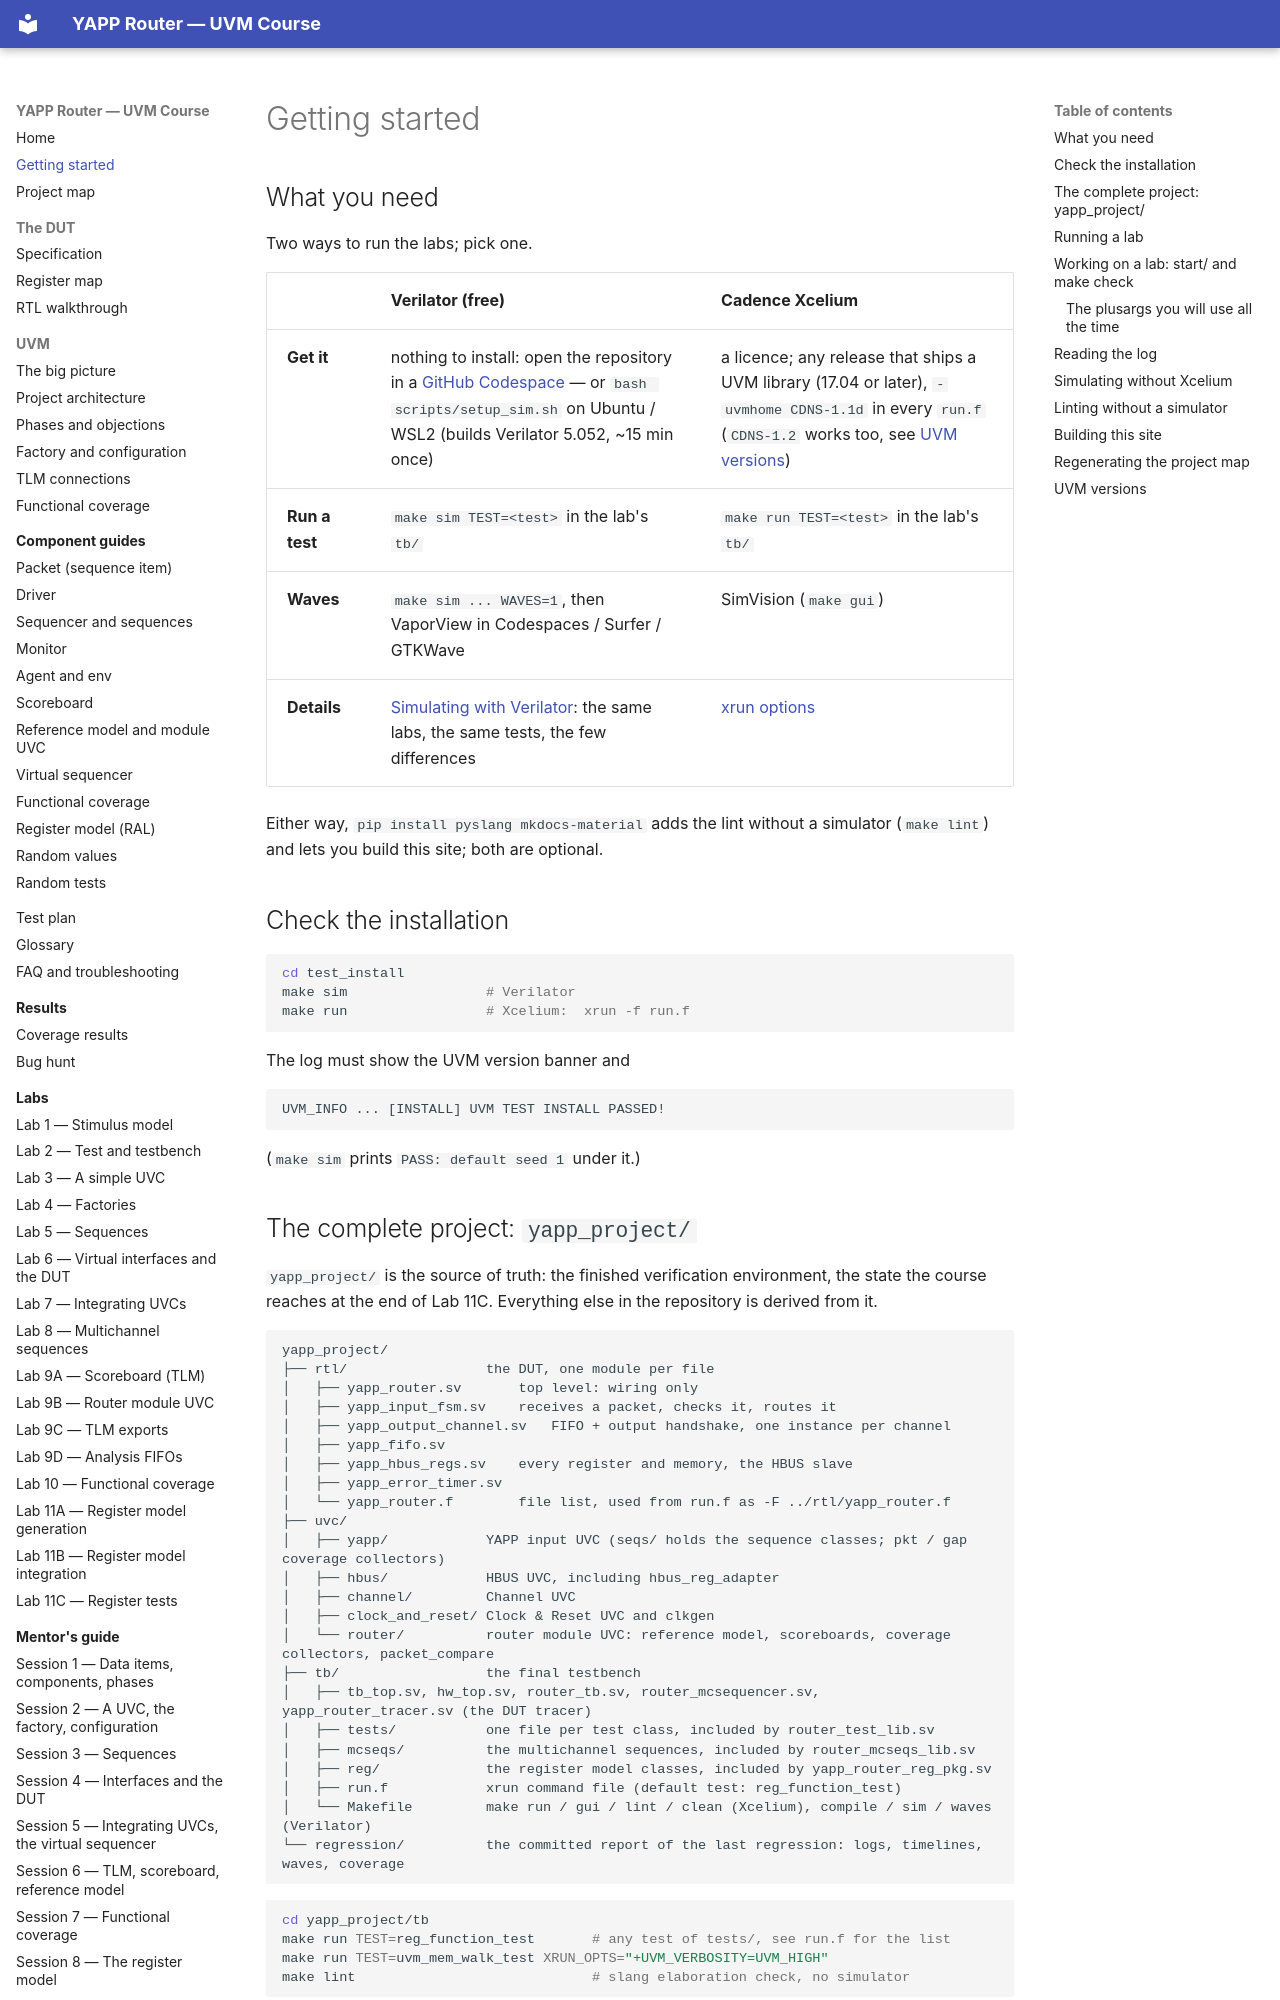

repository: tamirgabgab/Qcom-Mentoring · page: getting-started/index.html · generator: mkdocs

# Getting started

## What you need

Two ways to run the labs; pick one.

| | Verilator (free) | Cadence Xcelium |
|---|---|---|
| **Get it** | nothing to install: open the repository in a [GitHub Codespace](https://codespaces.new/tamirgabgab/Qcom-Mentoring?quickstart=1) — or `bash scripts/setup_sim.sh` on Ubuntu / WSL2 (builds Verilator 5.052, ~15 min once) | a licence; any release that ships a UVM library (17.04 or later), `-uvmhome CDNS-1.1d` in every `run.f` (`CDNS-1.2` works too, see [UVM versions](#uvm-versions)) |
| **Run a test** | `make sim TEST=<test>` in the lab's `tb/` | `make run TEST=<test>` in the lab's `tb/` |
| **Waves** | `make sim ... WAVES=1`, then VaporView in Codespaces / Surfer / GTKWave | SimVision (`make gui`) |
| **Details** | [Simulating with Verilator](appendix/verilator.md): the same labs, the same tests, the few differences | [xrun options](appendix/xrun.md) |

Either way, `pip install pyslang mkdocs-material` adds the lint without a simulator (`make lint`) and
lets you build this site; both are optional.

## Check the installation

```bash
cd test_install
make sim                 # Verilator
make run                 # Xcelium:  xrun -f run.f
```

The log must show the UVM version banner and

```
UVM_INFO ... [INSTALL] UVM TEST INSTALL PASSED!
```

(`make sim` prints `PASS: default seed 1` under it.)

## The complete project: `yapp_project/`

`yapp_project/` is the source of truth: the finished verification environment, the state the
course reaches at the end of Lab 11C. Everything else in the repository is derived from it.

```
yapp_project/
├── rtl/                 the DUT, one module per file
│   ├── yapp_router.sv       top level: wiring only
│   ├── yapp_input_fsm.sv    receives a packet, checks it, routes it
│   ├── yapp_output_channel.sv   FIFO + output handshake, one instance per channel
│   ├── yapp_fifo.sv
│   ├── yapp_hbus_regs.sv    every register and memory, the HBUS slave
│   ├── yapp_error_timer.sv
│   └── yapp_router.f        file list, used from run.f as -F ../rtl/yapp_router.f
├── uvc/
│   ├── yapp/            YAPP input UVC (seqs/ holds the sequence classes; pkt / gap coverage collectors)
│   ├── hbus/            HBUS UVC, including hbus_reg_adapter
│   ├── channel/         Channel UVC
│   ├── clock_and_reset/ Clock & Reset UVC and clkgen
│   └── router/          router module UVC: reference model, scoreboards, coverage collectors, packet_compare
├── tb/                  the final testbench
│   ├── tb_top.sv, hw_top.sv, router_tb.sv, router_mcsequencer.sv, yapp_router_tracer.sv (the DUT tracer)
│   ├── tests/           one file per test class, included by router_test_lib.sv
│   ├── mcseqs/          the multichannel sequences, included by router_mcseqs_lib.sv
│   ├── reg/             the register model classes, included by yapp_router_reg_pkg.sv
│   ├── run.f            xrun command file (default test: reg_function_test)
│   └── Makefile         make run / gui / lint / clean (Xcelium), compile / sim / waves (Verilator)
└── regression/          the committed report of the last regression: logs, timelines, waves, coverage
```

```bash
cd yapp_project/tb
make run TEST=reg_function_test       # any test of tests/, see run.f for the list
make run TEST=uvm_mem_walk_test XRUN_OPTS="+UVM_VERBOSITY=UVM_HIGH"
make lint                             # slang elaboration check, no simulator
```

The labs are snapshots along the way to this project. Labs 1–6 carry their own copy of the
YAPP UVC in `labs/<lab>/sv`; from Lab 7 on, every lab's `run.f` compiles the YAPP UVC and the
provided UVCs from `yapp_project/uvc/` and the DUT from `yapp_project/rtl/yapp_router.f`, so
the lab directory holds the testbench of that lab — plus, in Labs 9A–9D, the router module UVC
as it grows (`labs/lab09_*/sv`), whose finished form is `yapp_project/uvc/router`.
